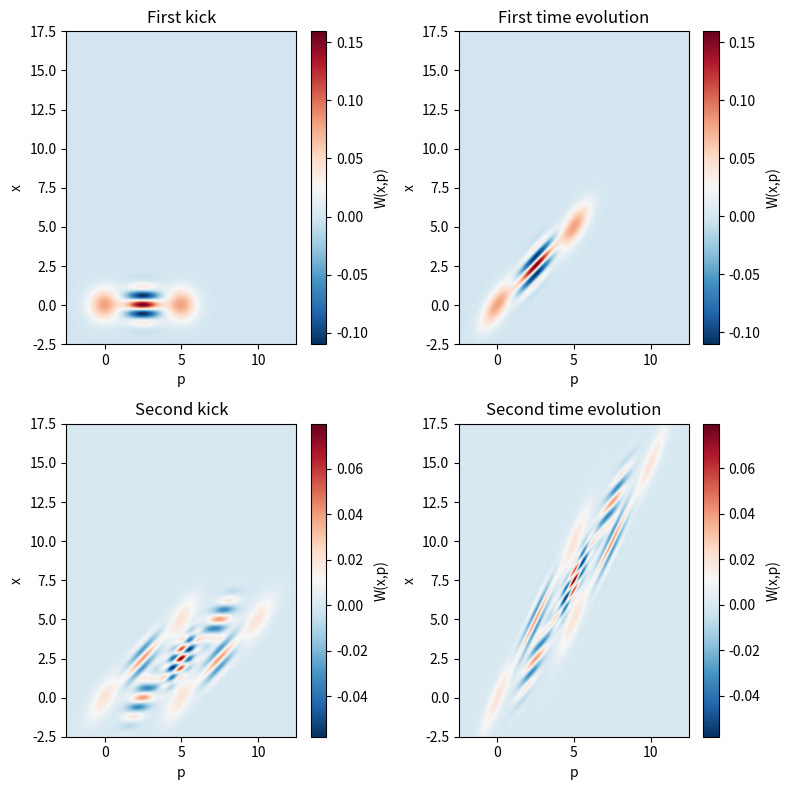

The matplotlib source for this figure:
import numpy as np
import scipy as sp
import matplotlib.pyplot as plt

# -----------------------
# parameters
# -----------------------
hbar = 1
eta = .5
t = 1.0   # time after kick
m = 1.0   # mass
q = 5   # larger q → clearer interference

M = 1.0
Omega = 1.0
m_number = 0

# grid
x = np.linspace(-2.5*q/5, 17.5*q/5, 400)
p = np.linspace(-2.5*q/5, 12.5*q/5, 400)
X, P = np.meshgrid(x, p)

# -----------------------
# initial Wigner function
# -----------------------


kappa = np.sqrt(M*Omega/hbar)

def W(x, p):
    y = (p/(hbar*kappa))**2 + (kappa*x)**2
    norm = np.sqrt(sp.special.factorial(m_number) / sp.special.gamma(m_number + 1))
    return (-1)**m_number/(np.pi * hbar) * np.exp(-y) * norm * sp.special.eval_genlaguerre(m_number, 0, 2*y)


# -----------------------
# exact transformed Wigner function
# -----------------------
W_k1= (
    eta**2 * W(X, P - q)
    + eta*(1 - eta) * 2 * np.cos(q/hbar*X) * W(X, P - q/2)
    + (1 - eta)**2 * W(X, P)
)

W_t1_k1 = (
    eta**2 * W(X-t*P/m, P - q)
    + eta*(1 - eta) * 2 * np.cos(q/hbar*(X-t*P/m)) * W(X-t*P/m, P - q/2)
    + (1 - eta)**2 * W(X-t*P/m, P)
)

W_k2_t1_k1 = ( eta**4 * W(X - (P - q)*t/m, P - 2*q)

    + eta**3 * (1 - eta) * (
        2 * np.cos(q/hbar * (X - (P - q)*t/m)) * W(X - (P - q)*t/m, P - 3*q/2)
        + 2 * np.cos(q*X/hbar) * W(X - (P - q/2)*t/m, P - 3*q/2)
    )

    +
    eta**2 * (1 - eta)**2 * (
        W(X - (P - q)*t/m, P - q)
        + 4 * np.cos(q*X/hbar) * np.cos(q/hbar * (X - (P - q/2)*t/m)) * W(X - (P - q/2)*t/m, P - q)
        + W(X - P*t/m, P - q)
    )

    + eta * (1 - eta)**3 * (
        2 * np.cos(q*X/hbar) * W(X - (P - q/2)*t/m, P - q/2)
        + 2 * np.cos(q/hbar * (X - P*t/m)) * W(X - P*t/m, P - q/2)
    )

    + (1 - eta)**4 * W(X - P*t/m, P)
    )

W_t2_k2_t1_k1 = ( eta**4 * W(X - (2*P - q)*t/m, P - 2*q)

    + eta**3 * (1 - eta) * (
        2 * np.cos(q/hbar * (X - (2*P - q)*t/m)) 
        * W(X - (2*P - q)*t/m, P - 3*q/2)

        + 2 * np.cos(q*(X - P*t/m)/hbar) 
        * W(X - (2*P - q/2)*t/m, P - 3*q/2)
    )

    + eta**2 * (1 - eta)**2 * (
        W(X - (2*P - q)*t/m, P - q)

        + 4 * np.cos(q*(X - P*t/m)/hbar) 
        * np.cos(q/hbar * (X - (2*P - q/2)*t/m)) 
        * W(X - (2*P - q/2)*t/m, P - q)

        + W(X - (2*P)*t/m, P - q)
    )

    + eta * (1 - eta)**3 * (
        2 * np.cos(q*(X - P*t/m)/hbar) 
        * W(X - (2*P - q/2)*t/m, P - q/2)

        + 2 * np.cos(q/hbar * (X - (2*P)*t/m)) 
        * W(X - (2*P)*t/m, P - q/2)
    )

    + (1 - eta)**4 * W(X - (2*P)*t/m, P)
)

# -----------------------
# plot subplots
# -----------------------
fig, axes = plt.subplots(2, 2, figsize=(8, 8))


# Subplot 1: Transformed Wigner function
im1 = axes[0, 0].imshow(
    W_k1.T,
    extent=[p[0], p[-1], x[0], x[-1]],
    aspect='auto',
    origin='lower',
    cmap='RdBu_r'
)
axes[0, 0].set_xlabel("p")
axes[0, 0].set_ylabel("x")
axes[0, 0].set_title("First kick")
plt.colorbar(im1, ax=axes[0, 0], label="W(x,p)")

# Subplot 2: Wigner function after time evolution
im2 = axes[0, 1].imshow(
    W_t1_k1.T,
    extent=[p[0], p[-1], x[0], x[-1]],
    aspect='auto',
    origin='lower',
    cmap='RdBu_r'
)
axes[0, 1].set_xlabel("p")
axes[0, 1].set_ylabel("x")
axes[0, 1].set_title("First time evolution")
plt.colorbar(im2, ax=axes[0, 1], label="W(x,p)")

# Subplot 3: Wigner function after second kick
im3 = axes[1, 0].imshow(
    W_k2_t1_k1.T,
    extent=[p[0], p[-1], x[0], x[-1]],
    aspect='auto',
    origin='lower',
    cmap='RdBu_r'
)
axes[1, 0].set_xlabel("p")
axes[1, 0].set_ylabel("x")
axes[1, 0].set_title("Second kick")
plt.colorbar(im3, ax=axes[1, 0], label="W(x,p)")


# Subplot 4: Wigner function after second kick and time evolution
im4 = axes[1, 1].imshow(
    W_t2_k2_t1_k1.T,
    extent=[p[0], p[-1], x[0], x[-1]],
    aspect='auto',
    origin='lower',
    cmap='RdBu_r'
)
axes[1, 1].set_xlabel("p")
axes[1, 1].set_ylabel("x")
axes[1, 1].set_title("Second time evolution")
plt.colorbar(im4, ax=axes[1, 1], label="W(x,p)")

plt.tight_layout()
plt.show()
